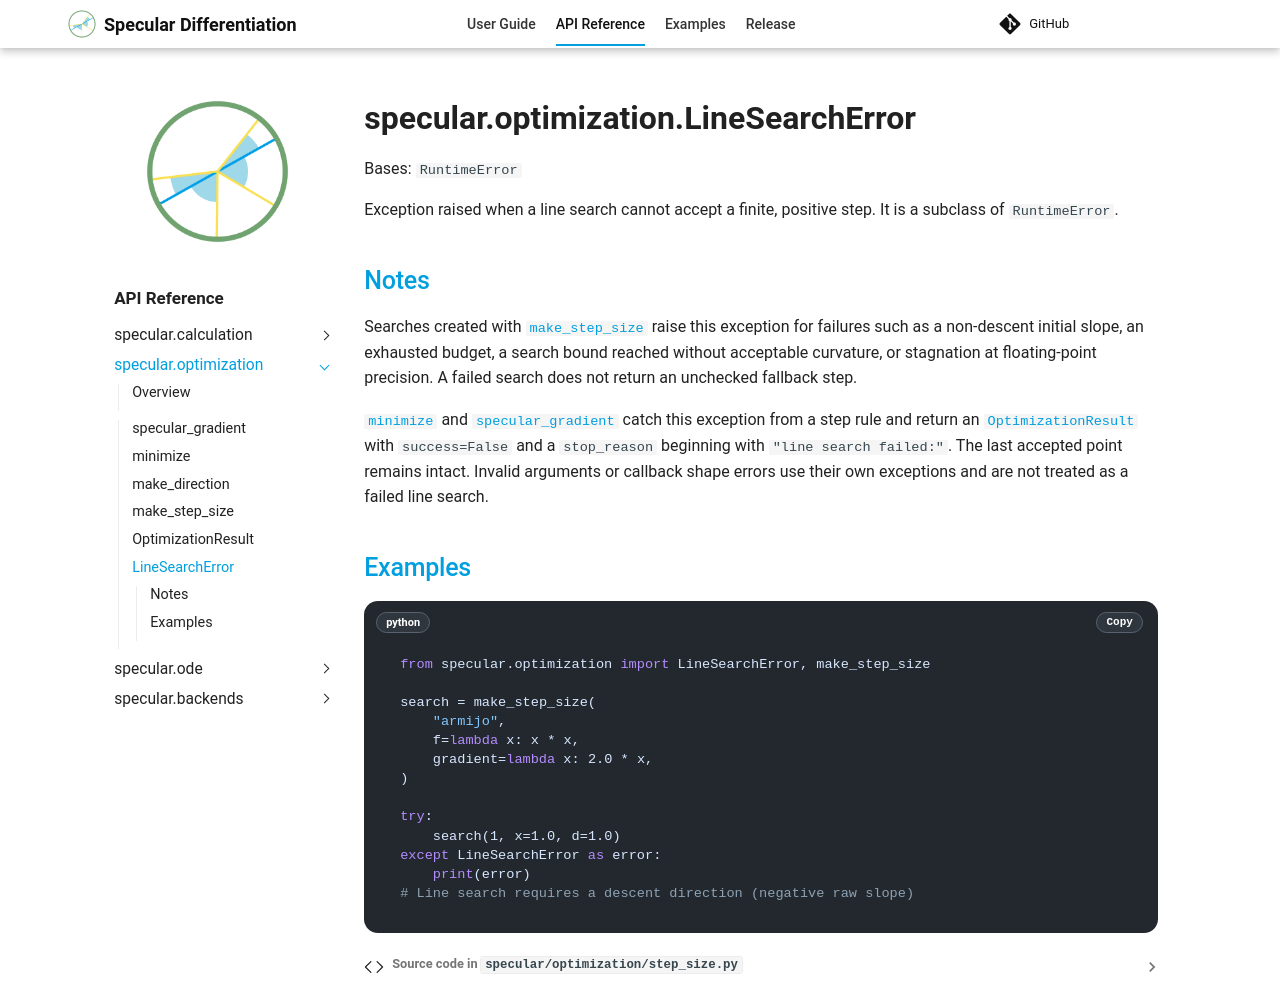

repository: kyjung2357/specular-differentiation · page: api/optimization/LineSearchError/index.html · generator: mkdocs

---
title: specular.optimization.LineSearchError
api_reference: true
---

::: specular.optimization.LineSearchError
    options:
      heading_level: 1
      show_root_heading: true
      show_root_toc_entry: true
      show_root_full_path: true
      show_docstring_description: false
      show_source: true
      members: false
      merge_init_into_class: false

Exception raised when a line search cannot accept a finite, positive step.
It is a subclass of `RuntimeError`.

## Notes

Searches created with [`make_step_size`](make_step_size.md) raise this
exception for failures such as a non-descent initial slope, an exhausted
budget, a search bound reached without acceptable curvature, or stagnation
at floating-point precision. A failed search does not return an unchecked
fallback step.

[`minimize`](minimize.md) and [`specular_gradient`](specular_gradient.md)
catch this exception from a step rule and return an
[`OptimizationResult`](OptimizationResult.md) with `success=False` and a
`stop_reason` beginning with `"line search failed:"`. The last accepted
point remains intact. Invalid arguments or callback shape errors use their
own exceptions and are not treated as a failed line search.

## Examples

```python
from specular.optimization import LineSearchError, make_step_size

search = make_step_size(
    "armijo",
    f=lambda x: x * x,
    gradient=lambda x: 2.0 * x,
)

try:
    search(1, x=1.0, d=1.0)
except LineSearchError as error:
    print(error)
# Line search requires a descent direction (negative raw slope)
```
